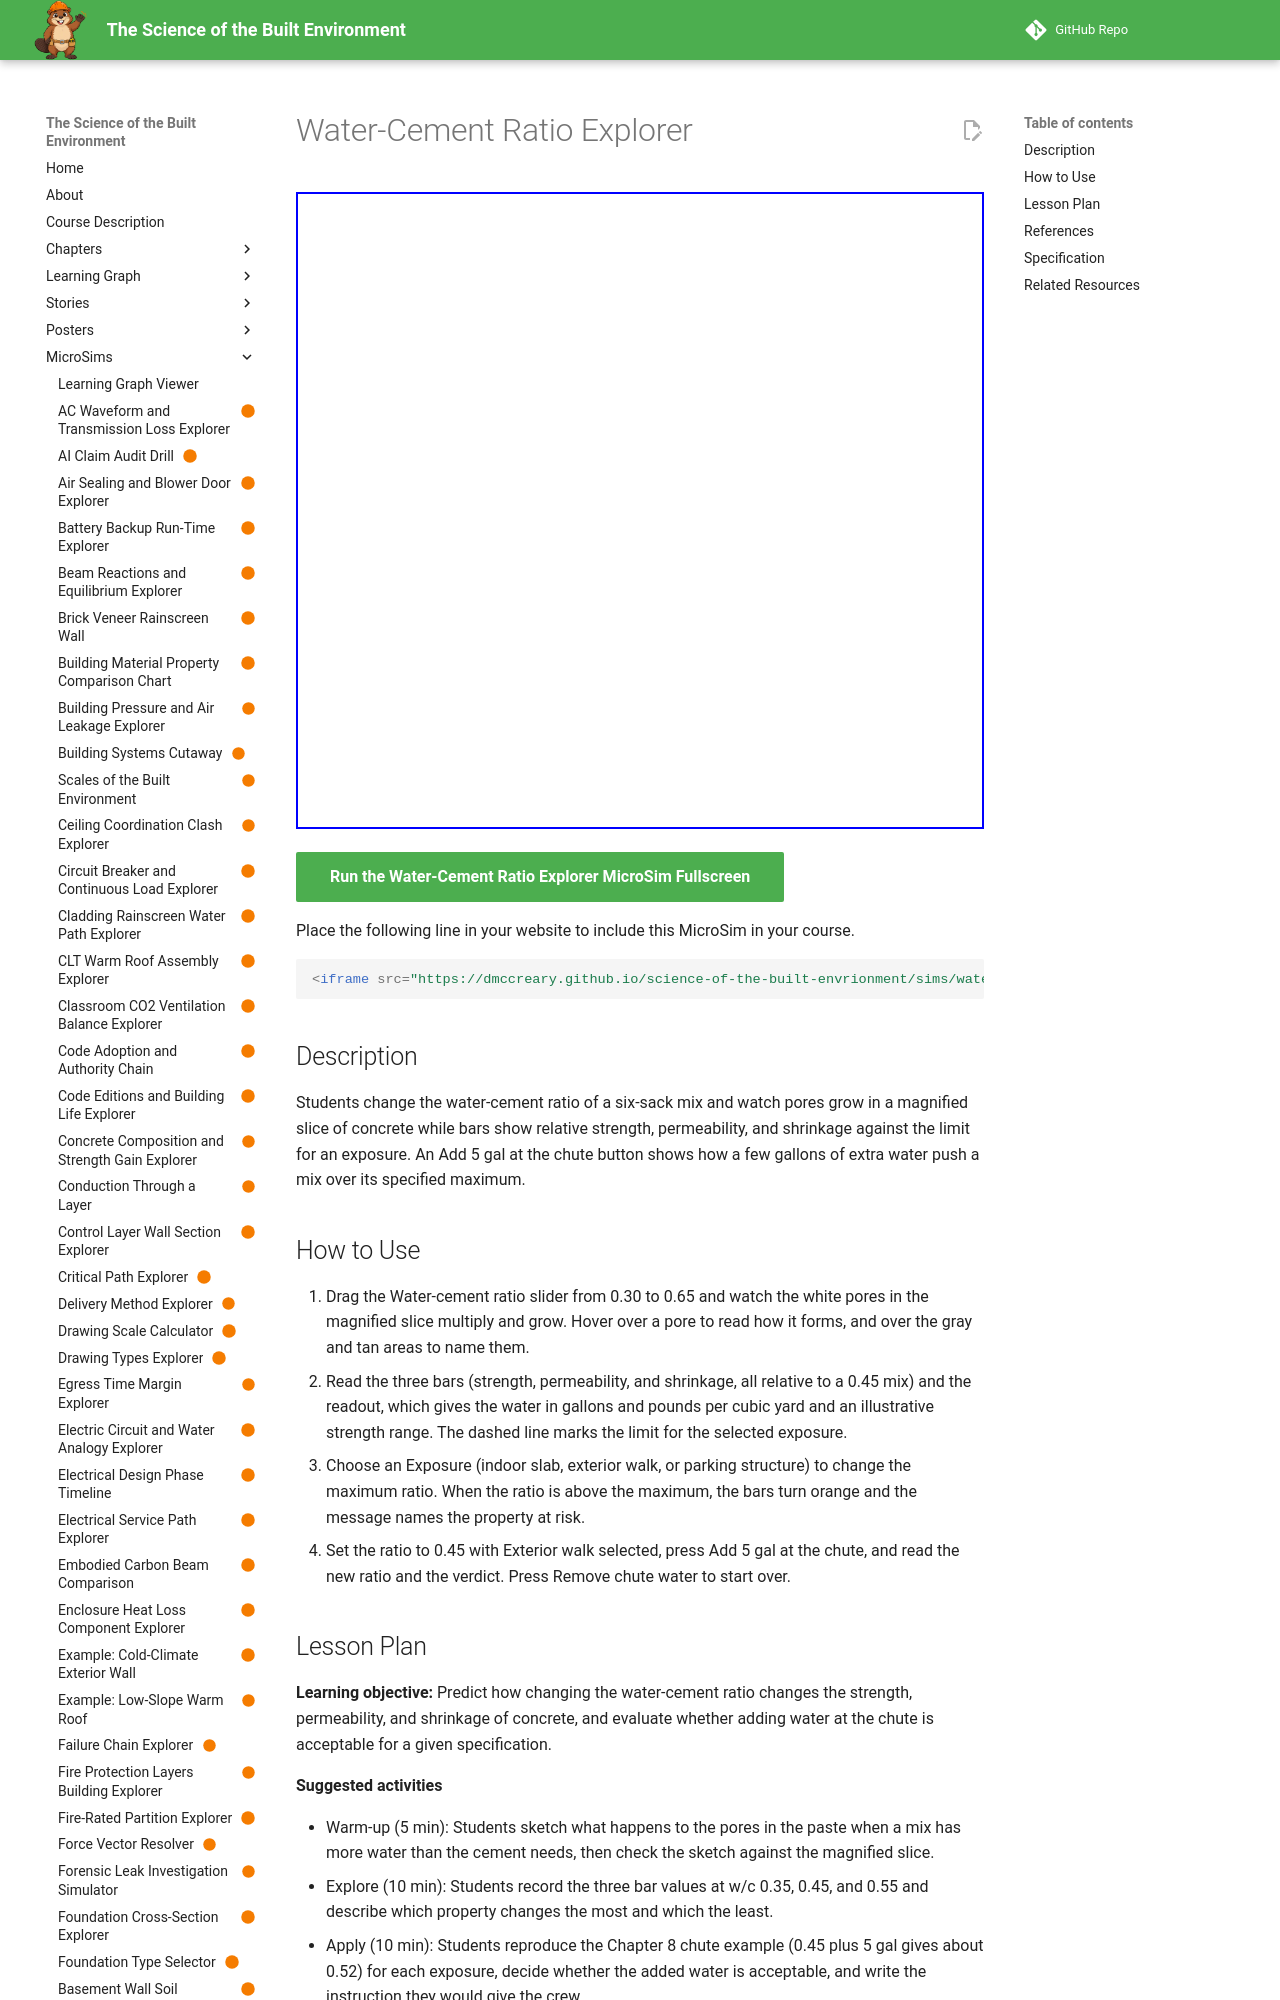

repository: dmccreary/science-of-the-built-envrionment · page: sims/water-cement-ratio-explorer/index.html · generator: mkdocs

---
title: "Water-Cement Ratio Explorer"
description: "Students change the water-cement ratio of a six-sack mix and watch pores grow in a magnified slice of concrete while bars show relative strength, permeability, and shrinkage against the limit for an exposure. An Add 5 gal at the chute button shows how a few gallons of extra water push a mix over its specified maximum."
image: /sims/water-cement-ratio-explorer/water-cement-ratio-explorer.png
og:image: /sims/water-cement-ratio-explorer/water-cement-ratio-explorer.png
twitter:image: /sims/water-cement-ratio-explorer/water-cement-ratio-explorer.png
social:
   cards: false
status: built
library: p5.js
bloom_level: Apply, Evaluate
---

# Water-Cement Ratio Explorer

<iframe src="main.html" width="100%" height="637" scrolling="no"></iframe>

[Run the Water-Cement Ratio Explorer MicroSim Fullscreen](main.html){ .md-button .md-button--primary }

Place the following line in your website to include this MicroSim in your course.

```html
<iframe src="https://dmccreary.github.io/science-of-the-built-envrionment/sims/water-cement-ratio-explorer/main.html" width="100%" height="637" scrolling="no"></iframe>
```

## Description

Students change the water-cement ratio of a six-sack mix and watch pores grow in a magnified slice of concrete while bars show relative strength, permeability, and shrinkage against the limit for an exposure. An Add 5 gal at the chute button shows how a few gallons of extra water push a mix over its specified maximum.

## How to Use

1. Drag the Water-cement ratio slider from 0.30 to 0.65 and watch the white pores in the magnified slice multiply and grow. Hover over a pore to read how it forms, and over the gray and tan areas to name them.
2. Read the three bars (strength, permeability, and shrinkage, all relative to a 0.45 mix) and the readout, which gives the water in gallons and pounds per cubic yard and an illustrative strength range. The dashed line marks the limit for the selected exposure.
3. Choose an Exposure (indoor slab, exterior walk, or parking structure) to change the maximum ratio. When the ratio is above the maximum, the bars turn orange and the message names the property at risk.
4. Set the ratio to 0.45 with Exterior walk selected, press Add 5 gal at the chute, and read the new ratio and the verdict. Press Remove chute water to start over.
